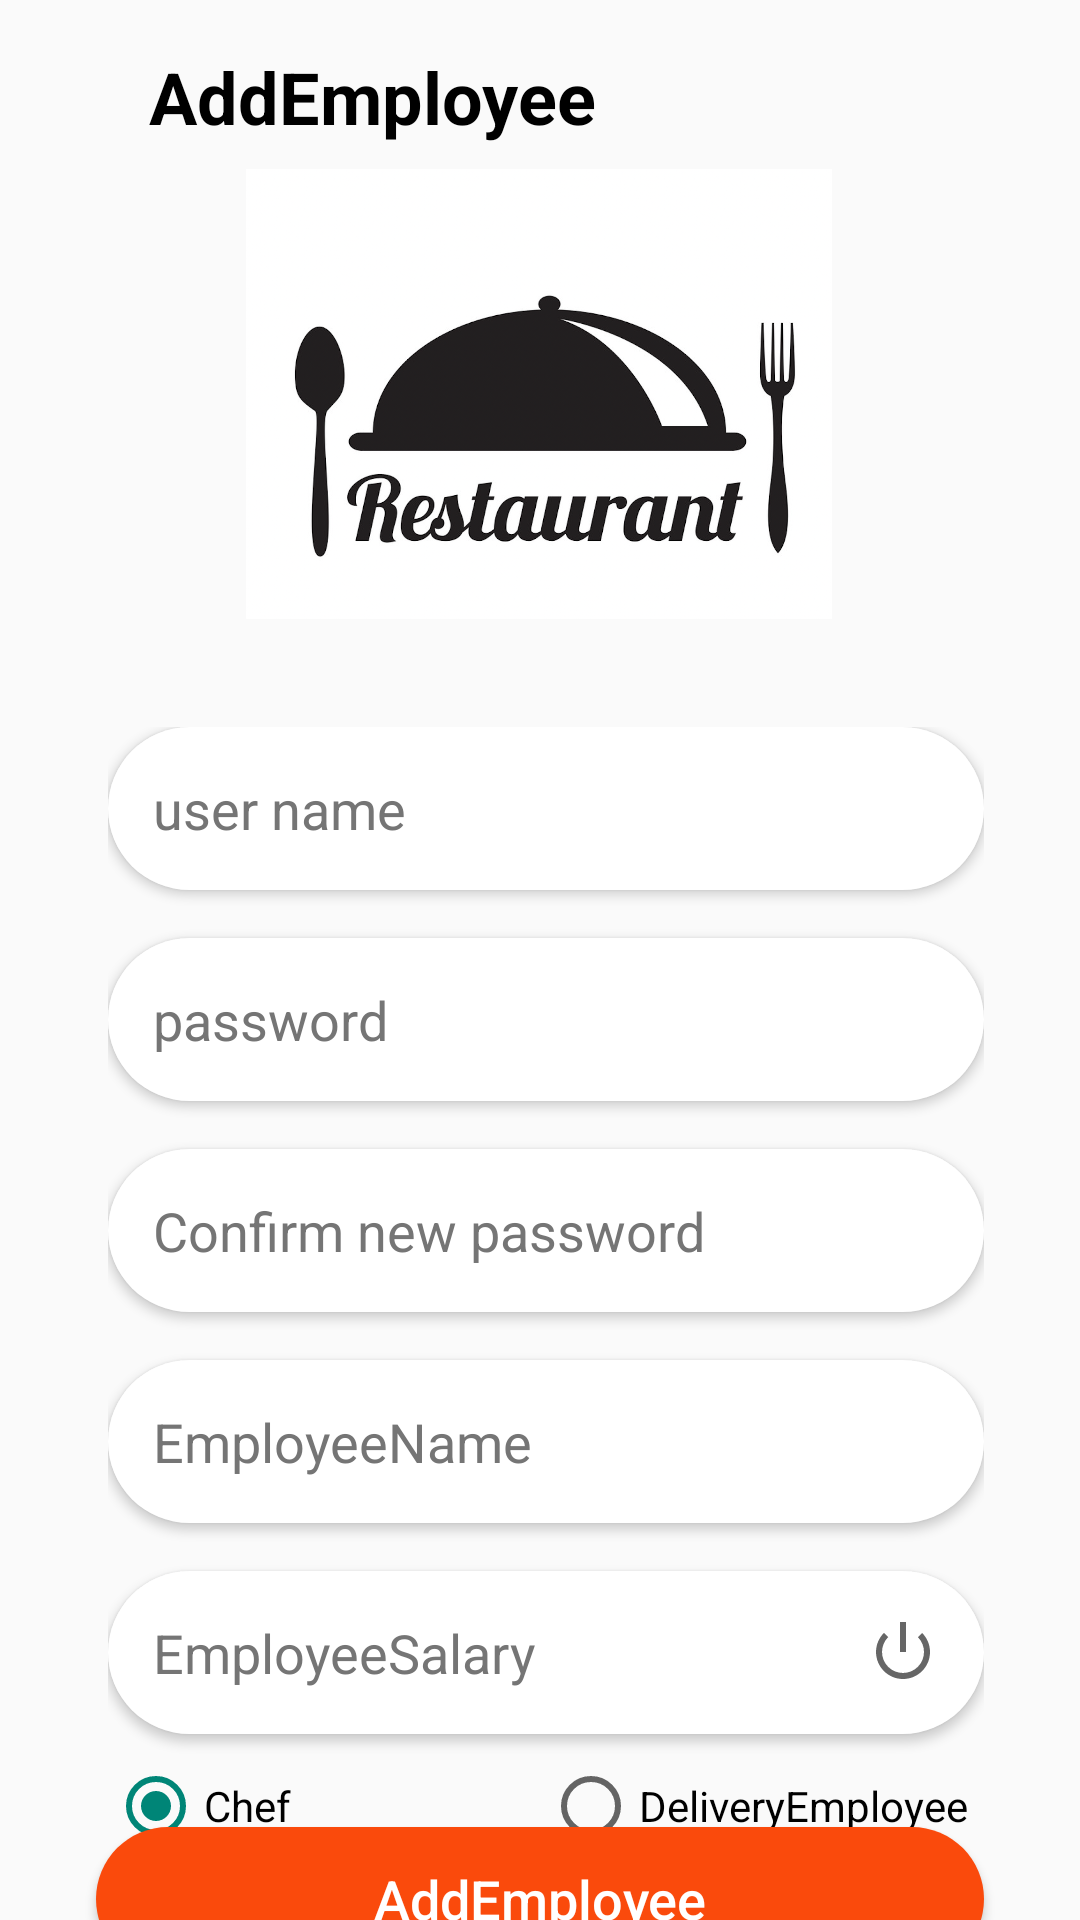

Reconstruct the res/layout file that produces this screen, plus the resources it refers to.
<!-- AndroidManifest.xml: application theme Theme.AndroidProject -->
<!-- res/layout/activity_add_employee.xml -->
<?xml version="1.0" encoding="utf-8"?>
<androidx.constraintlayout.widget.ConstraintLayout xmlns:android="http://schemas.android.com/apk/res/android"
    xmlns:app="http://schemas.android.com/apk/res-auto"
    xmlns:tools="http://schemas.android.com/tools"
    android:layout_width="match_parent"
    android:layout_height="match_parent"
    tools:context=".Activity.AddEmployeeActivity">


    <TextView
        android:id="@+id/textView"
        android:layout_width="wrap_content"
        android:layout_height="wrap_content"
        android:layout_marginStart="32dp"
        android:layout_marginTop="16dp"
        android:text="AddEmployee"
        android:textColor="#000000"
        android:textSize="24sp"
        android:textStyle="bold"
        app:layout_constraintEnd_toEndOf="parent"
        app:layout_constraintHorizontal_bias="0.098"
        app:layout_constraintStart_toStartOf="parent"
        app:layout_constraintTop_toTopOf="parent" />

    <ImageView
        android:id="@+id/imageView"
        android:layout_width="400dp"
        android:layout_height="150dp"
        android:layout_marginStart="32dp"
        android:layout_marginTop="8dp"
        android:layout_marginEnd="32dp"
        android:contentDescription="RestaurantLogo"
        app:layout_constraintEnd_toEndOf="parent"
        app:layout_constraintHorizontal_bias="0.509"
        app:layout_constraintStart_toStartOf="parent"
        app:layout_constraintTop_toBottomOf="@+id/textView"
        app:srcCompat="@drawable/looogoo" />

    <LinearLayout
        android:id="@+id/linearLayout2"
        android:layout_width="0dp"
        android:layout_height="wrap_content"
        android:layout_marginStart="36dp"
        android:layout_marginTop="36dp"
        android:layout_marginEnd="32dp"
        android:orientation="vertical"
        app:layout_constraintEnd_toEndOf="parent"
        app:layout_constraintStart_toStartOf="parent"
        app:layout_constraintTop_toBottomOf="@+id/imageView">

        <EditText
            android:id="@+id/EmployeeUserNameEditText"
            android:layout_width="match_parent"
            android:layout_height="wrap_content"
            android:autofillHints=""
            android:background="@drawable/background_edittext"
            android:drawableEnd="@drawable/ic_user"
            android:elevation="2dp"
            android:ems="10"
            android:hint="@string/user_name"
            android:inputType="text"
            android:padding="15dp"
            android:textColorHint="#757575" />

        <EditText
            android:id="@+id/EmployeePasswordEditText"
            android:layout_width="match_parent"
            android:layout_height="wrap_content"
            android:layout_marginTop="16dp"
            android:autofillHints=""
            android:background="@drawable/background_edittext"
            android:drawableEnd="@drawable/ic_password"
            android:elevation="2dp"
            android:ems="10"
            android:hint="@string/password"
            android:inputType="textPassword"
            android:padding="15dp"
            android:textColorHint="#757575" />

        <EditText
            android:id="@+id/EmployeeConfirmPasswordEditText"
            android:layout_width="match_parent"
            android:layout_height="wrap_content"
            android:layout_marginTop="16dp"
            android:autofillHints=""
            android:background="@drawable/background_edittext"
            android:drawableEnd="@drawable/ic_password"
            android:elevation="2dp"
            android:ems="10"
            android:hint="@string/confirm_New_Password"
            android:inputType="textPassword"
            android:padding="15dp"
            android:textColorHint="#757575" />

        <EditText
            android:id="@+id/EmployeeNameEditText"
            android:layout_width="match_parent"
            android:layout_height="wrap_content"
            android:layout_marginTop="16dp"
            android:autofillHints=""
            android:background="@drawable/background_edittext"
            android:drawableEnd="@drawable/ic_user"
            android:elevation="2dp"
            android:ems="10"
            android:hint="EmployeeName"
            android:inputType="text"
            android:padding="15dp"
            android:textColorHint="#757575" />

        <EditText
            android:id="@+id/EmployeeSalaryEditText"
            android:layout_width="match_parent"
            android:layout_height="wrap_content"
            android:layout_marginTop="16dp"
            android:autofillHints=""
            android:background="@drawable/background_edittext"
            android:drawableEnd="@android:drawable/ic_lock_power_off"
            android:elevation="2dp"
            android:ems="10"
            android:hint="EmployeeSalary"
            android:inputType="number|text"
            android:padding="15dp"
            android:textColorHint="#757575" />


        <RadioGroup
            android:id="@+id/radioGroupAddEmployee"
            android:layout_width="match_parent"
            android:layout_height="wrap_content"
            android:orientation="horizontal">

            <RadioButton
                android:id="@+id/radio_Chef"
                android:layout_width="145dp"
                android:layout_height="wrap_content"
                android:checked="true"
                android:checkedButton="@+id/radio_Chef"
                android:minHeight="48dp"
                android:onClick="onRadioButtonClicked"
                android:text="Chef" />

            <RadioButton
                android:id="@+id/radio_DeliveryEmployee"
                android:layout_width="wrap_content"
                android:layout_height="wrap_content"
                android:minHeight="48dp"
                android:onClick="onRadioButtonClicked"
                android:text="DeliveryEmployee" />
        </RadioGroup>


    </LinearLayout>


    <Button
        android:id="@+id/addEmployeeEmployeePage"
        android:layout_width="0dp"
        android:layout_height="wrap_content"
        android:layout_marginStart="32dp"
        android:layout_marginEnd="32dp"
        android:background="@drawable/background_btn"
        android:onClick="handleAddEmployeeEmployeePage"
        android:text="AddEmployee"
        android:textColor="#FFFFFF"
        android:textIsSelectable="true"
        android:textSize="18sp"
        app:layout_constraintBottom_toBottomOf="parent"
        app:layout_constraintEnd_toEndOf="parent"
        app:layout_constraintHorizontal_bias="1.0"
        app:layout_constraintStart_toStartOf="parent"
        app:layout_constraintTop_toBottomOf="@+id/linearLayout2"
        tools:ignore="MissingConstraints,DuplicateSpeakableTextCheck,TextContrastCheck" />


</androidx.constraintlayout.widget.ConstraintLayout>
<!-- resources referenced by this layout -->
<resources>
  <!-- drawable background_btn (drawable) -->
  <?xml version="1.0" encoding="utf-8"?>
  <selector xmlns:android="http://schemas.android.com/apk/res/android">
      <item>
          <shape android:shape="rectangle">
              <corners android:radius="40dp"></corners>
              <solid android:color="@color/first_color"></solid>
          </shape>
      </item>
  </selector>
  <!-- drawable background_edittext (drawable) -->
  <?xml version="1.0" encoding="utf-8"?>
  <selector xmlns:android="http://schemas.android.com/apk/res/android">
  
      <item>
          <shape android:shape="rectangle">
              <corners android:radius="40dp"></corners>
              <solid android:color="@color/white"></solid>
          </shape>
      </item>
  </selector>
  <!-- drawable looogoo: png bitmap (drawable, 598694 bytes) -->
  <string name="confirm_New_Password">Confirm new password</string>
  <string name="password">password</string>
  <string name="user_name">user name</string>
  <style name="Theme.AndroidProject" parent="Theme.MaterialComponents.Light.NoActionBar.Bridge">
          
          <item name="colorPrimary">@color/purple_500</item>
          <item name="colorPrimaryVariant">@color/purple_700</item>
          <item name="colorOnPrimary">@color/white</item>
          
          <item name="colorSecondary">@color/teal_200</item>
          <item name="colorSecondaryVariant">@color/teal_700</item>
          <item name="colorOnSecondary">@color/black</item>
          
          <item name="android:statusBarColor" tools:targetApi="l">?attr/colorPrimaryVariant</item>
          
      </style>
  <color name="first_color">#fa4a0c</color>
  <color name="white">#FFFFFFFF</color>
  <color name="purple_500">#FF6200EE</color>
  <color name="purple_700">#FF3700B3</color>
  <color name="teal_200">#FF03DAC5</color>
  <color name="teal_700">#FF018786</color>
  <color name="black">#FF000000</color>
</resources>
